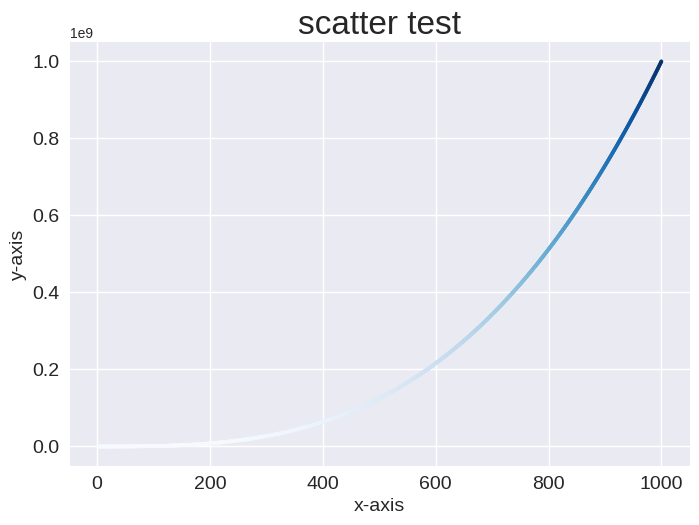

Python code for this plot:
import matplotlib.pyplot as plt # type: ignore

################################
# 使用scatter绘制散点图
################################

# 手动传入数据
# x_axis = ['2020', '2021', '2022', '2023', '2024']
# y_axis = [1, 4, 9, 20, 15]

# 自动计算数据
x_axis = range(1, 1001)
y_axis = [x ** 3 for x in x_axis]

plt.style.use('seaborn-v0_8')
fig, ax = plt.subplots()

# 使用s设置绘图时使用的点的尺寸，并且传入x、y的坐标数组
# 使用color属性可以设置散点颜色，支持颜色和rgb的声明方式
# ax.scatter(x_axis, y_axis, s=6, color='red')
# ax.scatter(x_axis, y_axis, s=6, color=(0, 0.8, 0))

# 使用colormap颜色映射实现渐变，属性为cmap
ax.scatter(x_axis, y_axis, s=6, c=y_axis, cmap=plt.cm.Blues)

# 设置标签以及xy轴
ax.set_title("scatter test", fontsize=24)
ax.set_xlabel("x-axis", fontsize=14)
ax.set_ylabel("y-axis", fontsize=14)

# 设置刻度标记的样式
ax.tick_params(axis='both', labelsize=14)

# 设置坐标轴范围，最外层的坐标只会获取到这个区间的坐标
# ax.axis([0, 900, 0 ,900_000])

# 展示图片
# plt.show()
# 保存图片
# 声明文件名，bbox_inches为是否保留空格
plt.savefig('scatter_plot.png', bbox_inches="tight")